Run: headless pygame with SDL's dummy video driver; simulated clock (each Clock.tick advances the game by its frame time, no real sleeping); random seed 0; keys injected as events and as key.get_pressed() state; no mouse input.
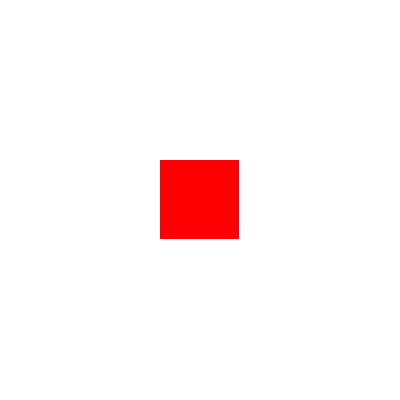
Frame 1 of 4 · flips 1–60 · no input
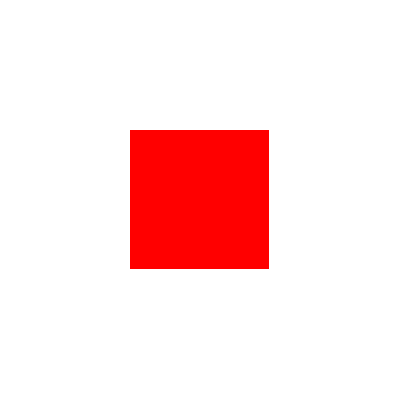
Frame 2 of 4 · flips 61–180 · tapped SPACE, RETURN · held RIGHT (→), D
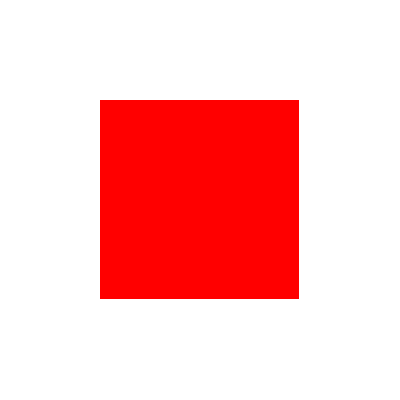
Frame 3 of 4 · flips 181–300 · held DOWN (↓), S
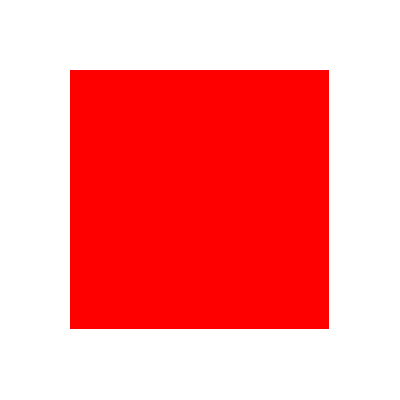
Frame 4 of 4 · flips 301–420 · held LEFT (←), A, UP (↑), W

The pygame program that drew these frames:

import pygame
import sys

pygame.init()

largura, altura = 400, 400
janela = pygame.display.set_mode((largura, altura))
pygame.display.set_caption("Escala de Objeto")

branco = (255, 255, 255)
vermelho = (255, 0, 0)

ponto_escala = (200, 200)

escala_x, escala_y = 1.0, 1.0
velocidade_escala = 0.01

while True:
    for evento in pygame.event.get():
        if evento.type == pygame.QUIT:
            pygame.quit()
            sys.exit()

    janela.fill(branco)

    objeto = pygame.Surface((50, 50))
    objeto.fill(vermelho)

    objeto = pygame.transform.scale(
        objeto, (int(50 * escala_x), int(50 * escala_y))
    )

    x_objeto, y_objeto = (
        ponto_escala[0] - objeto.get_width() / 2,
        ponto_escala[1] - objeto.get_height() / 2,
    )

    janela.blit(objeto, (x_objeto, y_objeto))

    escala_x += velocidade_escala
    escala_y += velocidade_escala

    pygame.display.flip()
